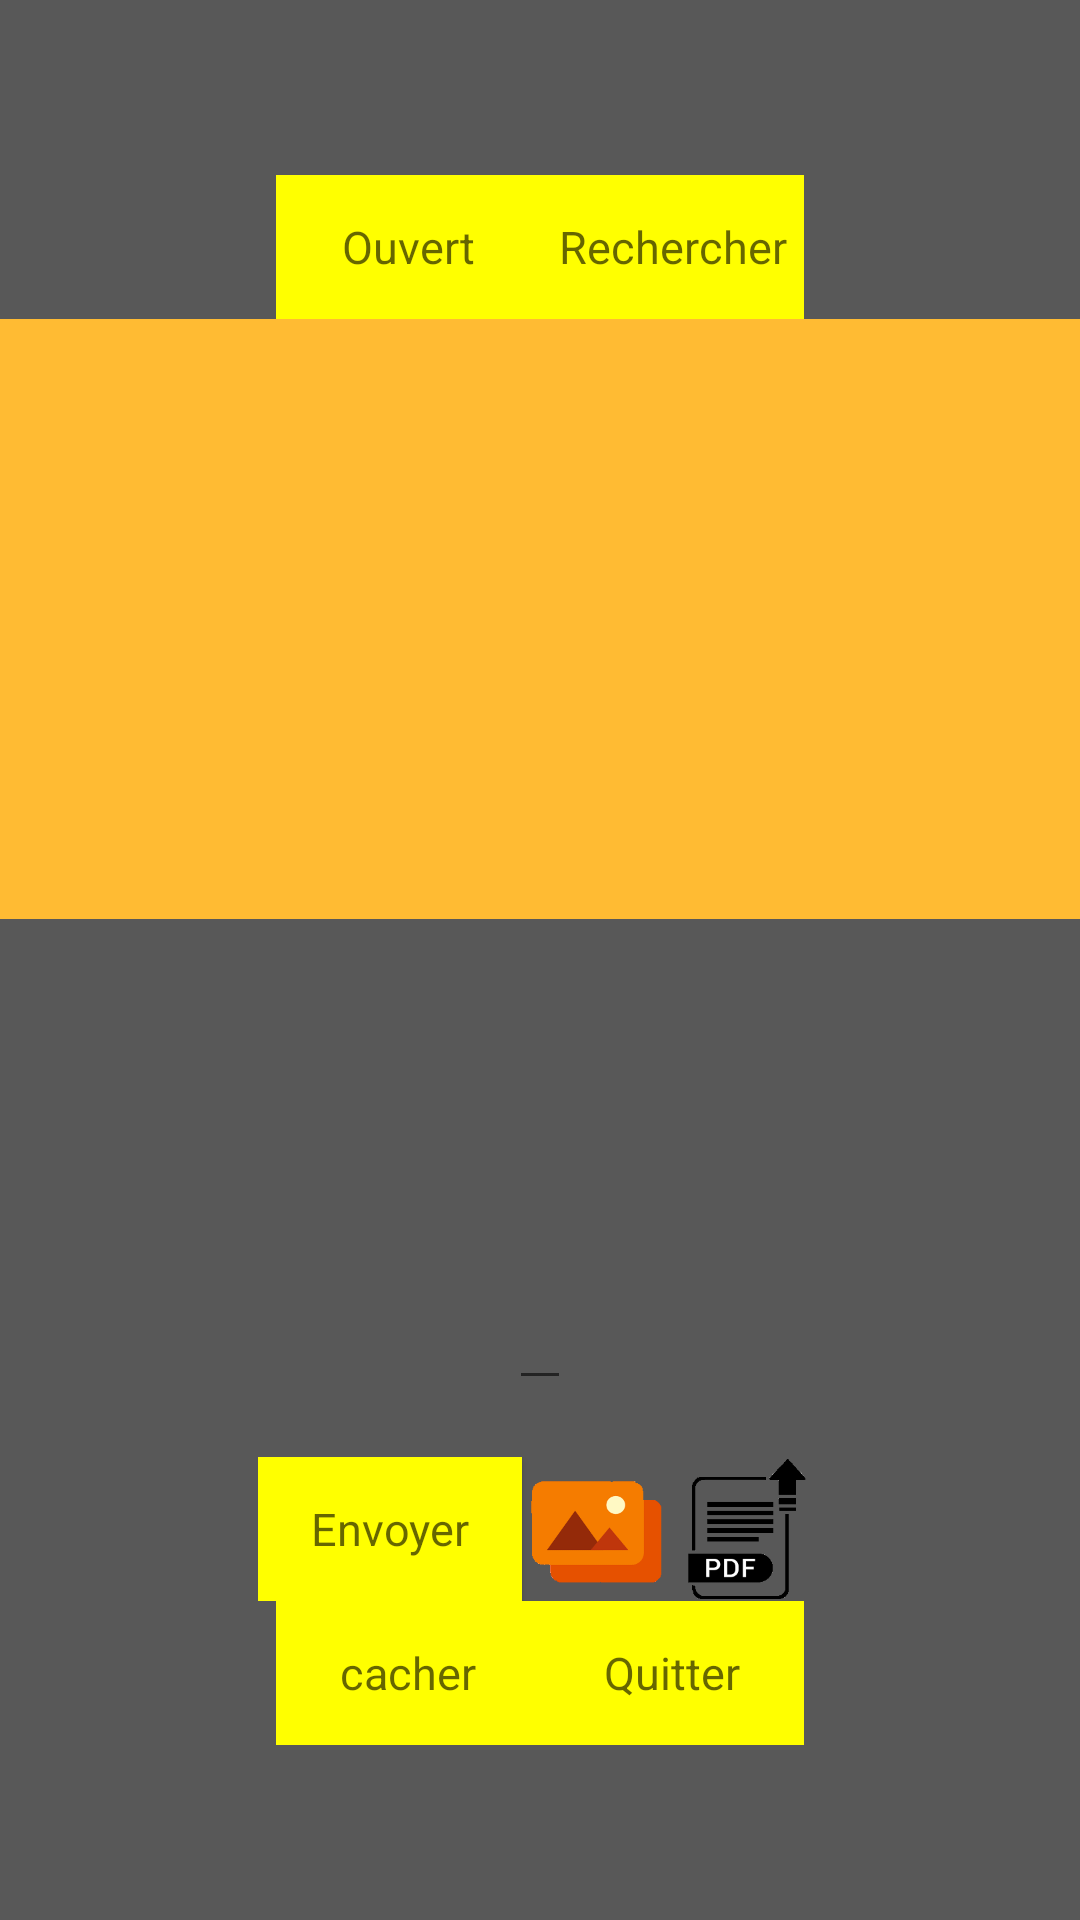

This screen was rendered from an Android layout file. Write that file and the resources it references.
<!-- AndroidManifest.xml: application theme Project -->
<!-- res/layout/joindrelobby.xml -->
<?xml version="1.0" encoding="utf-8"?>
<LinearLayout xmlns:android="http://schemas.android.com/apk/res/android"
    xmlns:tools="http://schemas.android.com/tools"
    style="@style/Project"
    android:layout_width="match_parent"
    android:layout_height="match_parent"
    android:gravity="center"
    android:orientation="vertical"
    android:background="@color/background"
    tools:context=".MainActivity">
    <LinearLayout
        android:layout_width="wrap_content"
        android:layout_height="wrap_content">
        <Button
            style="@style/ProjectButton"
            android:id="@+id/onOff"
            android:layout_width="wrap_content"
            android:layout_height="wrap_content"
            android:text="@string/textonOff"/>

        <Button
            style="@style/ProjectButton"
            android:id="@+id/discover"
            android:layout_width="wrap_content"
            android:layout_height="wrap_content"
            android:text="@string/textdiscover"/>
    </LinearLayout>

    <ListView
        android:id="@+id/peerListView"
        android:layout_width="match_parent"
        android:layout_height="200dp"
        android:background="@android:color/holo_orange_light"/>

    <ImageView
        android:id="@+id/userimg"
        android:layout_width="100dp"
        android:layout_height="100dp" />
    <TextView
        android:id="@+id/readMsg"
        android:layout_width="wrap_content"
        android:layout_height="wrap_content" />
    <LinearLayout
        android:id="@+id/container"
        android:layout_width="match_parent"
        android:layout_height="wrap_content"
        android:orientation="vertical"></LinearLayout>
    <AutoCompleteTextView
        android:id="@+id/writeMsg"
        android:layout_width="wrap_content"
        android:layout_height="wrap_content" />

    <TextView
        android:id="@+id/connexionStatus"
        android:layout_width="wrap_content"
        android:layout_height="wrap_content" />
    <LinearLayout
        android:layout_width="wrap_content"
        android:layout_height="wrap_content">
        <Button
            style="@style/ProjectButton"
            android:id="@+id/sendButton"
            android:layout_width="wrap_content"
            android:layout_height="wrap_content"
            android:text="@string/tEnvoyer"/>
        <ImageButton
            style="@style/ProjectButton"
            android:id="@+id/btnChargerImage"
            android:background="@drawable/image"
            android:layout_width="50dp"
            android:layout_height="48dp"/>
        <ImageButton
            style="@style/ProjectButton"
            android:id="@+id/btnChargerPdf"
            android:background="@drawable/pdf"
            android:layout_width="50dp"
            android:layout_height="48dp" />
    </LinearLayout>
    <LinearLayout
        android:layout_width="wrap_content"
        android:layout_height="wrap_content">
        <Button
            style="@style/ProjectButton"
            android:id="@+id/btnmode"
            android:layout_width="wrap_content"
            android:layout_height="wrap_content"
            android:text="@string/tbtnmode"/>

        <Button
            style="@style/ProjectButton"
            android:id="@+id/btnrCompte"
            android:layout_width="wrap_content"
            android:layout_height="wrap_content"
            android:text="@string/quitter"/>
    </LinearLayout>
    <LinearLayout
        android:visibility="gone"
        android:layout_width="0dp"
        android:layout_height="match_parent"
        android:layout_weight="1"
        android:orientation="vertical">

        <TextView
            android:layout_width="wrap_content"
            android:layout_height="wrap_content"
            android:layout_gravity="center_horizontal"
            android:autoLink="web"
            android:text="http://android-er.blogspot.com/"
            android:textStyle="bold" />

        <TextView
            android:id="@+id/relist"
            android:layout_width="match_parent"
            android:layout_height="0dp"
            android:layout_weight="1"
            android:textStyle="bold"
            android:background="#E0E0E0"/>
        <TextView
            android:id="@+id/info"
            android:layout_width="match_parent"
            android:layout_height="0dp"
            android:layout_weight="1"
            android:textStyle="italic"
            android:background="#D0D0D0"
            android:gravity="bottom"/>

    </LinearLayout>
</LinearLayout>
<!-- resources referenced by this layout -->
<resources>
  <color name="background">#585858</color>
  <!-- drawable image: png bitmap (drawable, 8802 bytes) -->
  <!-- drawable pdf: png bitmap (drawable, 17867 bytes) -->
  <string name="quitter">Quitter</string>
  <string name="tEnvoyer">Envoyer</string>
  <string name="tbtnmode">cacher</string>
  <string name="textdiscover">Rechercher</string>
  <string name="textonOff">Ouvert</string>
  <style name="Project" parent="Theme.AppCompat.Light.DarkActionBar">
          <item name="colorPrimary">@color/colorPrimary</item>
          <item name="colorPrimaryDark">@color/colorPrimaryDark</item>
          <item name="colorAccent">@color/colorAccent</item>
      </style>
  <style name="ProjectButton" parent="@style/Project">
          <item name="android:textSize">15sp</item>
          <item name="android:textColor">#99000000</item>
          <item name="android:background">#ffff00</item>
      </style>
  <color name="colorPrimary">#008577</color>
  <color name="colorPrimaryDark">#00574B</color>
  <color name="colorAccent">#D81B60</color>
</resources>
